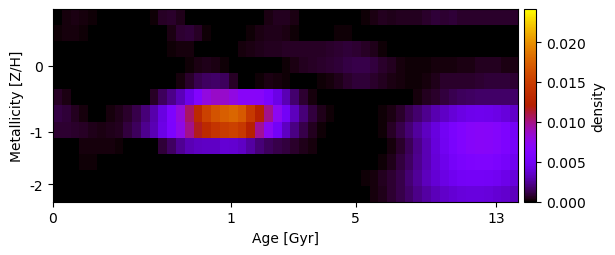

The data file committed next to this chart (first rows):
6.360715663001050988e-23, 2.007872129825230708e-04, 2.979093675238042604e-04, 2.449979064974074647e-04, 1.393192957866061445e-04, 2.426419904992146593e-06, -2.411638553359483389e-22, -2.753495493778528251e-20, -6.374362480343443045e-20, 1.480336934950571427e-19, -2.161799963489625491e-19, 1.252570204827331416e-04, 6.076027527752642706e-04, 7.524851817498288400e-04, 4.175324091596071012e-04, 5.616939626312480524e-20, 1.085783473077280860e-20, 1.812416300083958492e-20, -1.598455996521109169e-20, 2.117613266441867781e-19, 1.667107886751394337e-20, -7.596295622575412122e-20, 4.787787989913648193e-20, 8.109575176907709291e-06
1.592604778871609583e-04, 2.458663660650971467e-04, 2.290881010001469796e-04, 1.209590460708270088e-04, 2.253958203761773023e-05, 1.474202253062755010e-20, -3.318248926008365741e-20, 1.523282826956223842e-19, -2.327598763709991998e-19, 9.677395009289901578e-20, 2.725605065388109375e-20, 3.032865948189574338e-20, -1.835015090320701174e-20, 2.903392214308165263e-04, 7.569793727463250887e-04, 9.105747812639794405e-04, 5.716274996631864848e-04, 1.376000540602495873e-04, -3.194786482363469466e-20, -3.785787139637779825e-19, -1.678971503646313601e-20, -4.977984082503201626e-21, 1.520708088473956361e-04, 3.065004366928148535e-04
4.115122368211785920e-20, -8.755760617137908318e-22, 6.851509943375286113e-21, 9.059150268806381225e-21, -7.497507631095473620e-20, 3.228447424917803639e-20, -1.058613818716282763e-19, -2.853373435063494024e-19, -4.481810465376524233e-20, -5.008990800349474744e-21, 6.986699719626167978e-05, -4.291340956058922584e-20, -1.409080676768717738e-23, 1.422425269827503496e-04, 2.400866732343086654e-04, 2.000956999189397966e-04, 3.988787980432873491e-05, 3.174721049874153347e-20, -2.938048871006772624e-20, -6.600488813698910668e-22, -1.483240328757897040e-20, 2.496856645423900078e-04, 3.090802453266041803e-04, 4.374863398286710139e-04
2.581097632224246119e-19, -1.999941489226475237e-20, 2.236755853671767985e-19, 9.101340987820688349e-20, 1.746084545928056928e-21, -1.853833734037900516e-19, -3.010962281688211293e-20, -8.537934434112278639e-21, -2.976628476962902561e-20, 3.025187831685470082e-05, 2.545434892053152514e-20, 1.836727152566385501e-20, -3.572308816983537837e-19, -9.333310355501974028e-20, -2.786050514913878058e-21, 1.072742538913146730e-04, 3.208704909303243969e-04, 4.286164113148637237e-04, 3.227734306670565359e-04, 1.536250726423779600e-04, 2.266846469371444306e-20, -2.627266449009581582e-21, -4.399553725394421028e-20, 6.572419899174460058e-20
7.245396748480418204e-22, 5.013914408377133673e-20, -1.330543259027505358e-19, -6.172510538097163401e-19, -2.856222978584923685e-20, 5.642236968342890374e-21, -1.644630409327254567e-20, 3.564931558422728400e-22, -2.226786836343863843e-20, -1.333634252238205340e-19, -1.630520374938978528e-19, 9.922878233163687897e-21, 4.311797044410431680e-21, 4.448176482383568936e-05, 2.826411965540552920e-04, 7.100361123275990890e-04, 1.227360049080108940e-03, 1.567580412602555479e-03, 1.677802414969793926e-03, 1.417109464039935330e-03, 6.166613508491539932e-04, 1.891350716141312087e-20, -1.428999837303471768e-19, 1.814790953339275080e-04
6.270037881547251869e-04, 3.595863464079547935e-04, -9.034521748645433077e-22, 7.299094435251997763e-06, 3.323522319723794347e-05, 2.099323127673482347e-21, 3.940963013411898819e-20, 1.136533148461956770e-19, -1.325250048714435360e-19, 9.003044665802089233e-20, 4.122319239428464035e-21, 6.018561687790415296e-04, 1.490538707132048031e-03, 2.244721660523544150e-03, 3.184686925938302968e-03, 4.484839639644785068e-03, 6.352665401458427660e-03, 7.958372392513315269e-03, 8.599470112429783916e-03, 8.536156235543226889e-03, 7.878281181135581360e-03, 6.977515811674351101e-03, 6.971339779961686391e-03, 6.857154599623114036e-03
1.130646165957287751e-03, 8.620457456779147916e-04, 4.987541893266432460e-04, 2.377563554393163990e-04, 8.478323215583525056e-05, 5.682581142174892327e-05, 2.118076515520136223e-04, 4.212815547998404755e-04, 7.275893363501279281e-04, 1.186423567957020208e-03, 1.947970341000260187e-03, 2.867303686124401951e-03, 4.189667342633812165e-03, 5.948605854514791430e-03, 8.070142322667957224e-03, 1.050232187236638595e-02, 1.313304698060589921e-02, 1.533619079798126394e-02, 1.664381344024468828e-02, 1.734000710474253859e-02, 1.777701368429410872e-02, 1.705363607111670329e-02, 1.464211369994633354e-02, 1.233089237273333159e-02
7.820328869354509693e-04, 7.896736657270602431e-04, 7.346824957297849778e-04, 5.890058316613577035e-04, 4.229891702146837905e-04, 3.443510450835351685e-04, 4.061194295246711261e-04, 5.584161922862071947e-04, 9.604242069493159522e-04, 1.449927530375517319e-03, 2.298930942858486842e-03, 3.049605690566414319e-03, 4.361611382178309446e-03, 5.923860379084417045e-03, 7.733983474231678930e-03, 9.883248161969218279e-03, 1.163471223738137168e-02, 1.329535792398644188e-02, 1.431181535480978949e-02, 1.496417015168701077e-02, 1.535966871010033437e-02, 1.461965915514992428e-02, 1.229190381720028646e-02, 9.717818588059751531e-03
5.647367259457723201e-20, -1.416742617866816318e-20, 8.258583137430312361e-05, 2.209083706999803351e-04, 2.306055471022131615e-04, 2.264574192479128114e-04, 2.032301386116680325e-04, 1.563041950259175478e-04, 2.121258847847497118e-20, 4.614257849757805380e-05, -8.248250022923629466e-20, 9.296806157887776111e-05, 8.533760342398737228e-04, 1.584054081273601018e-03, 2.449766348271082035e-03, 3.073789776121294785e-03, 3.382362177045098936e-03, 3.396762382857989020e-03, 3.444037637440566964e-03, 3.819934208207014219e-03, 3.741818608652804426e-03, 3.408195993087514714e-03, 2.659195017255549468e-03, 1.909735900347204205e-03
1.820333624671705988e-19, 7.704565622184310233e-23, 7.187175324106788411e-05, 1.065200643250474079e-04, 9.955008385993517096e-05, 7.942995895075615192e-05, 4.750601349375892820e-05, -1.099908350733038900e-20, 1.523726554916762223e-19, 1.599610674563469656e-19, -9.703107448349801681e-21, -2.056929742112989785e-19, 2.270924308565618695e-20, -3.200932201176929130e-19, -5.080295127302638337e-22, 1.492242335863312377e-21, -1.249160582367115576e-19, -6.840574006951134732e-21, -2.894056725533870372e-19, -9.609102765058101500e-20, 4.407783265301450283e-19, -1.968469399243340736e-19, -1.462680352482736097e-19, -1.446117033382705024e-19
-5.699989678807675568e-19, -9.396826065986744483e-21, 2.863385488786450038e-06, 1.979107827553826338e-05, -2.259862531742661671e-21, -3.227141515370936647e-20, -1.660470304722846664e-21, 1.877253593807043055e-20, 2.297687612535554912e-21, 9.648139357893423147e-20, -6.580518214030458666e-19, 2.503154706368488529e-20, 4.780959019194611123e-19, -1.243169848656346012e-19, 3.531405465109672624e-19, 4.459981891973409287e-20, 3.518442251163615456e-19, 6.972893172759747682e-19, 5.665477865988334812e-19, -1.210436302070464453e-19, 2.622013257503524920e-19, -7.354901063158337567e-20, -1.599060297430094640e-19, 1.351785742930375349e-18
1.016233294863047747e-19, -1.359405053589677214e-19, 4.765553274186084526e-20, 1.237346300152127302e-19, 2.945078900640194855e-20, 3.998710736586217740e-19, 3.191868209512141052e-20, 1.349706009226819700e-19, -1.098054014738223577e-20, 2.547568282205815879e-20, -2.614801920144980988e-19, 2.361426106162101985e-20, -4.367638050343863159e-19, -4.443051981176346783e-20, 8.001865193459663206e-19, 1.419954257313528053e-18, 5.027111908493230003e-19, -1.520471242009020543e-19, 6.592759672795046877e-19, 8.655868338829706598e-20, -1.505928025282805987e-19, -2.608825664055884805e-20, -1.014122819268470570e-19, -1.194381142815964542e-19
